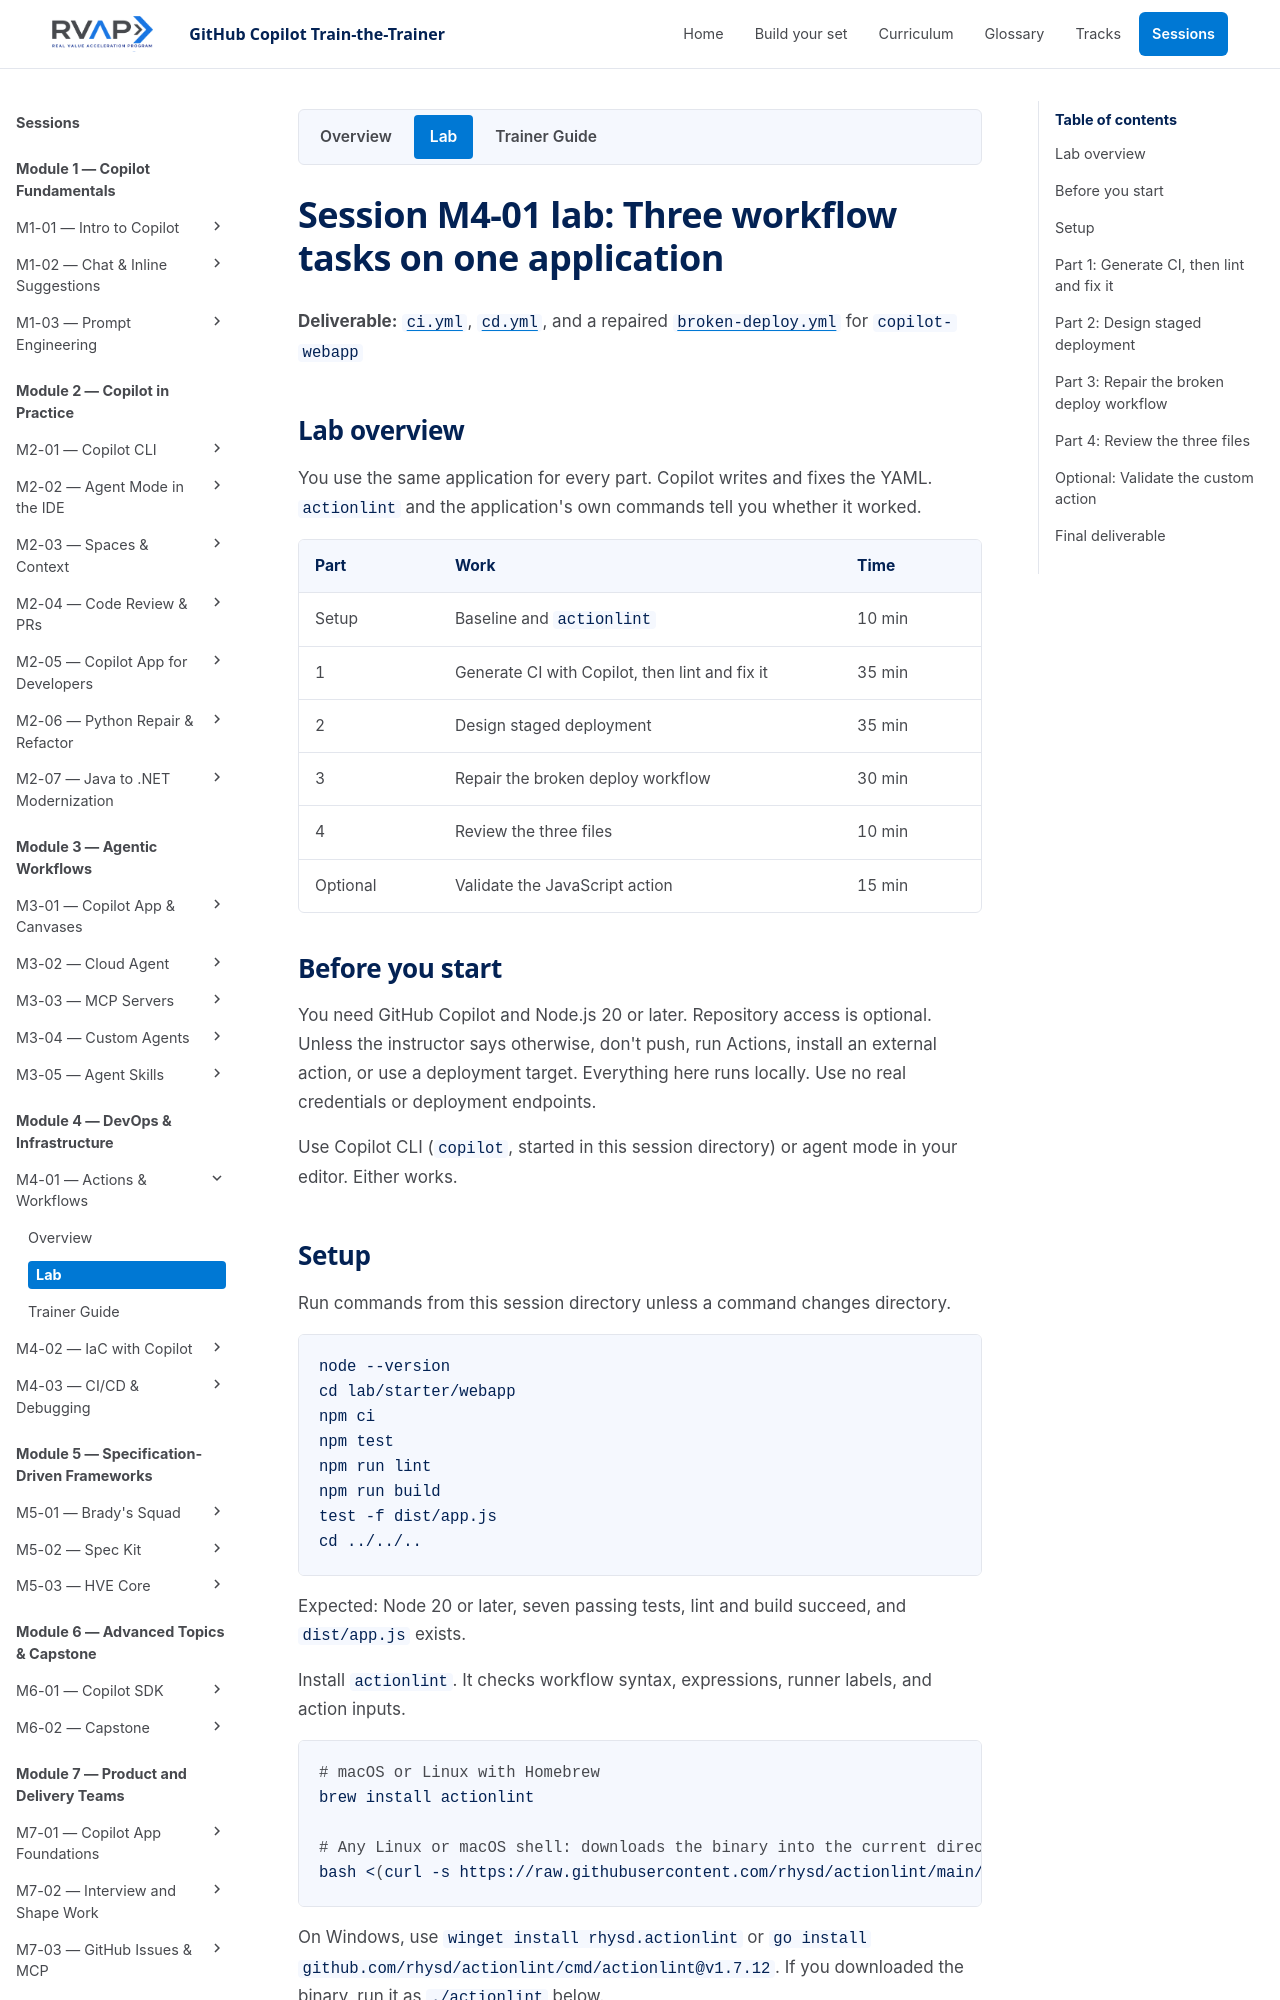

repository: microsoft/frontier-ghcp-ttt-rvas · page: previews/pr-23-056e822481/sessions/session-m4-01-actions-workflows/lab/index.html · generator: mkdocs

# Session M4-01 lab: Three workflow tasks on one application

**Deliverable:** `ci.yml`, `cd.yml`, and a repaired `broken-deploy.yml` for `copilot-webapp`

## Lab overview

You use the same application for every part. Copilot writes and fixes the YAML. `actionlint` and the application's own commands tell you whether it worked.

| Part | Work | Time |
| --- | --- | --- |
| Setup | Baseline and `actionlint` | 10 min |
| 1 | Generate CI with Copilot, then lint and fix it | 35 min |
| 2 | Design staged deployment | 35 min |
| 3 | Repair the broken deploy workflow | 30 min |
| 4 | Review the three files | 10 min |
| Optional | Validate the JavaScript action | 15 min |

## Before you start

You need GitHub Copilot and Node.js 20 or later. Repository access is optional. Unless the instructor says otherwise, don't push, run Actions, install an external action, or use a deployment target. Everything here runs locally. Use no real credentials or deployment endpoints.

Use Copilot CLI (`copilot`, started in this session directory) or agent mode in your editor. Either works.

## Setup

Run commands from this session directory unless a command changes directory.

```bash
node --version
cd lab/starter/webapp
npm ci
npm test
npm run lint
npm run build
test -f dist/app.js
cd ../../..
```

Expected: Node 20 or later, seven passing tests, lint and build succeed, and `dist/app.js` exists.

Install `actionlint`. It checks workflow syntax, expressions, runner labels, and action inputs.

```bash
# macOS or Linux with Homebrew
brew install actionlint

# Any Linux or macOS shell: downloads the binary into the current directory
bash <(curl -s https://raw.githubusercontent.com/rhysd/actionlint/main/scripts/download-actionlint.bash) 1.7.12
```

On Windows, use `winget install rhysd.actionlint` or `go install github.com/rhysd/actionlint/cmd/actionlint@v1.7.12`. If you downloaded the binary, run it as `./actionlint` below.

Check it works:

```bash
actionlint -version
```

If you can't install it, check syntax only and note that you skipped expression and runner checks:

```bash
ruby -e 'require "yaml"; Psych.parse_stream(File.read(ARGV[0]))' path/to/workflow.yml
```
